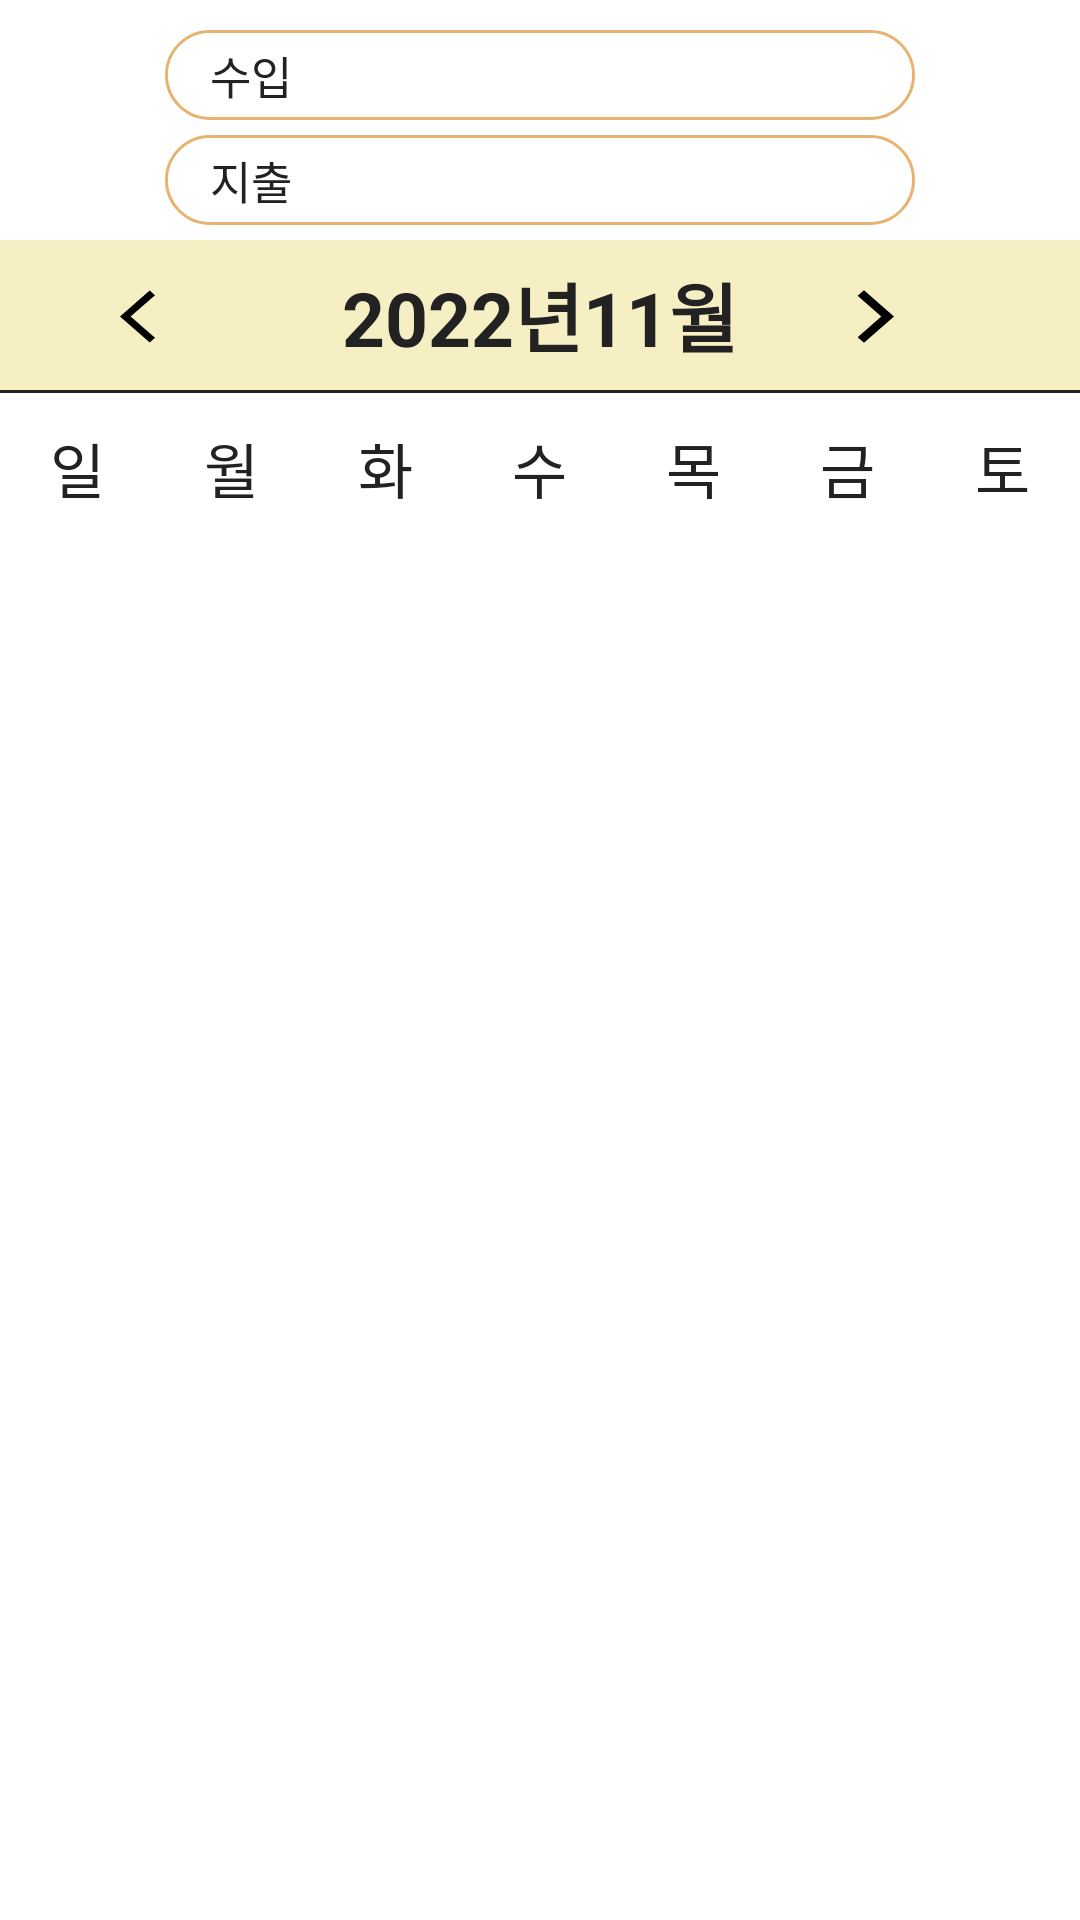

Reconstruct the res/layout file that produces this screen, plus the resources it refers to.
<!-- AndroidManifest.xml: application theme Theme.AppCompat.NoActionBar -->
<!-- res/layout/fragment_calendar.xml -->
<?xml version="1.0" encoding="utf-8"?>
<LinearLayout xmlns:android="http://schemas.android.com/apk/res/android"
    xmlns:app="http://schemas.android.com/apk/res-auto"
    xmlns:tools="http://schemas.android.com/tools"
    android:layout_width="match_parent"
    android:layout_height="match_parent"
    android:orientation="vertical"
    tools:context=".CalenderFragment"
    android:background="#ffffff">

    <androidx.constraintlayout.widget.ConstraintLayout
        android:layout_width="match_parent"
        android:layout_height="80dp"
        tools:context=".ListFragment"
        android:background="#ffffff">

        <TextView
            android:id="@+id/tvCalPlusResult"
            android:layout_width="250dp"
            android:layout_height="30dp"
            android:layout_marginTop="10dp"
            android:text="수입"
            android:textSize="15dp"
            android:gravity="left|center"
            android:paddingLeft="15dp"
            app:layout_constraintEnd_toEndOf="parent"
            app:layout_constraintHorizontal_bias="0.5"
            app:layout_constraintStart_toStartOf="parent"
            app:layout_constraintTop_toTopOf="parent"
            android:background="@drawable/round"
            style="@style/CalendarDayTextViewStyle">

        </TextView>

        <TextView
            android:id="@+id/tvCalMinusResult"
            android:layout_width="250dp"
            android:layout_height="30dp"
            android:layout_marginTop="45dp"
            android:text="지출"
            android:textSize="15dp"
            android:gravity="left|center"
            android:paddingLeft="15dp"
            app:layout_constraintEnd_toEndOf="parent"
            app:layout_constraintHorizontal_bias="0.5"
            app:layout_constraintStart_toStartOf="parent"
            app:layout_constraintTop_toTopOf="parent"
            android:background="@drawable/round"
            style="@style/CalendarDayTextViewStyle">

        </TextView>

    </androidx.constraintlayout.widget.ConstraintLayout>

        <androidx.constraintlayout.widget.ConstraintLayout
            android:layout_width="match_parent"
            android:layout_height="wrap_content"
            tools:context=".ListFragment"
            android:background="#f6efc4">

            <androidx.appcompat.widget.AppCompatButton
                android:id="@+id/btn_calLeft"
                android:layout_width="40dp"
                android:layout_height="35dp"
                android:background="@drawable/left"
                app:layout_constraintBottom_toBottomOf="parent"
                app:layout_constraintEnd_toStartOf="@+id/txCalHeader"
                app:layout_constraintHorizontal_bias="1.0"
                app:layout_constraintStart_toStartOf="parent"
                app:layout_constraintTop_toTopOf="parent"
                app:layout_constraintVertical_bias="1.0" />

            <TextView
                android:id="@+id/txCalHeader"
                android:layout_width="200dp"
                android:layout_height="50dp"
                android:text="2022년11월"
                android:textSize="25sp"
                android:textStyle="bold"
                android:gravity="center"
                app:layout_constraintBottom_toBottomOf="parent"
                app:layout_constraintEnd_toEndOf="parent"
                app:layout_constraintStart_toStartOf="parent"
                app:layout_constraintTop_toTopOf="parent"
                style="@style/TextViewStyle"/>

            <androidx.appcompat.widget.AppCompatButton
                android:id="@+id/btn_calRight"
                android:layout_width="40dp"
                android:layout_height="35dp"

                android:background="@drawable/right"
                app:layout_constraintBottom_toBottomOf="parent"
                app:layout_constraintEnd_toEndOf="parent"
                app:layout_constraintHorizontal_bias="0.0"
                app:layout_constraintStart_toEndOf="@+id/txCalHeader"
                app:layout_constraintTop_toTopOf="parent"
                app:layout_constraintVertical_bias="1.0" />

        </androidx.constraintlayout.widget.ConstraintLayout>



        <View
            android:id="@+id/div"
            android:layout_width="match_parent"
            android:layout_height="1dp"
            style="@style/LineView"
            />

        <LinearLayout
            android:id="@+id/calendar_header"
            android:layout_width="match_parent"
            android:layout_height="50dp"
            android:gravity="center_vertical"
            android:orientation="horizontal">
            <TextView android:layout_width="0dp"
                android:layout_height="wrap_content"
                android:layout_weight="1"
                android:gravity="center_horizontal"
                android:text="일"
                android:textSize="20sp"
                style="@style/TextViewStyle"
                />
            <TextView android:layout_width="0dp"
                android:layout_height="wrap_content"
                android:layout_weight="1"
                android:gravity="center_horizontal"
                android:text="월"
                android:textSize="20sp"
                style="@style/TextViewStyle"
                />
            <TextView android:layout_width="0dp"
                android:layout_height="wrap_content"
                android:layout_weight="1"
                android:gravity="center_horizontal"
                android:text="화"
                android:textSize="20sp"
                style="@style/TextViewStyle"
                />
            <TextView android:layout_width="0dp"
                android:layout_height="wrap_content"
                android:layout_weight="1"
                android:gravity="center_horizontal"
                android:text="수"
                android:textSize="20sp"
                style="@style/TextViewStyle"
                />
            <TextView android:layout_width="0dp"
                android:layout_height="wrap_content"
                android:layout_weight="1"
                android:gravity="center_horizontal"
                android:text="목"
                android:textSize="20sp"
                style="@style/TextViewStyle"
                />
            <TextView android:layout_width="0dp"
                android:layout_height="wrap_content"
                android:layout_weight="1"
                android:gravity="center_horizontal"
                android:text="금"
                android:textSize="20sp"
                style="@style/TextViewStyle"
                />
            <TextView android:layout_width="0dp"
                android:layout_height="wrap_content"
                android:layout_weight="1"
                android:gravity="center_horizontal"
                android:text="토"
                android:textSize="20sp"
                style="@style/TextViewStyle"
                />

        </LinearLayout>
        <LinearLayout
            android:id="@+id/calendar_layout"
            android:layout_width="match_parent"
            android:layout_height="match_parent">
            <androidx.recyclerview.widget.RecyclerView
                android:id="@+id/calendar_view"
                android:layout_width="match_parent"
                android:layout_height="match_parent"
                app:spanCount="7"
                android:adjustViewBounds="true"
                app:layout_constrainedHeight="true"
                tools:listitem="@layout/list_item_calendar"/>

        </LinearLayout>
</LinearLayout>
<!-- res/layout/list_item_calendar.xml (included above) -->
<?xml version="1.0" encoding="utf-8"?>
<androidx.constraintlayout.widget.ConstraintLayout xmlns:android="http://schemas.android.com/apk/res/android"
    android:layout_width="match_parent"
    android:layout_height="85dp"
    xmlns:app="http://schemas.android.com/apk/res-auto">

    <TextView
        android:id="@+id/item_calendar_date_text"
        style="@style/TextViewStyle"
        android:layout_width="match_parent"
        android:layout_height="wrap_content"
        android:gravity="center_horizontal|top"
        android:text="1"
        android:textSize="25sp"
        app:layout_constraintEnd_toEndOf="parent"
        app:layout_constraintStart_toStartOf="parent"
        app:layout_constraintTop_toTopOf="parent" />

    <TextView
        android:id="@+id/item_calendar_plus_text"
        style="@style/TextViewStyleRed"
        android:layout_width="match_parent"
        android:layout_height="wrap_content"
        android:gravity="center_horizontal|top"
        android:text=""
        android:textSize="12sp"
        app:layout_constraintEnd_toEndOf="parent"
        app:layout_constraintHorizontal_bias="0.0"
        app:layout_constraintStart_toStartOf="parent"
        app:layout_constraintTop_toBottomOf="@+id/item_calendar_date_text" />

    <TextView
        android:id="@+id/item_calendar_minus_text"
        style="@style/TextViewStyleBlue"
        android:layout_width="match_parent"
        android:layout_height="wrap_content"
        android:gravity="center_horizontal|top"
        android:text=""
        android:textSize="12sp"
        app:layout_constraintEnd_toEndOf="parent"
        app:layout_constraintHorizontal_bias="0.0"
        app:layout_constraintStart_toStartOf="parent"
        app:layout_constraintTop_toBottomOf="@+id/item_calendar_plus_text" />

</androidx.constraintlayout.widget.ConstraintLayout>
<!-- resources referenced by this layout -->
<resources>
  <!-- drawable left (drawable) -->
  <vector android:height="14dp" android:tint="#000000"
      android:viewportHeight="40" android:viewportWidth="40"
      android:width="14dp" xmlns:android="http://schemas.android.com/apk/res/android">
      <path android:fillColor="@android:color/white" android:pathData="M11.67,3.87L9.9,2.1 0,12l9.9,9.9 1.77,-1.77L3.54,12z"/>
  </vector>
  <!-- drawable right (drawable) -->
  <vector android:height="14dp" android:tint="#000000"
      android:viewportHeight="40" android:viewportWidth="40"
      android:width="14dp" xmlns:android="http://schemas.android.com/apk/res/android">
      <path android:fillColor="@android:color/white" android:pathData="M5.88,4.12L13.76,12l-7.88,7.88L8,22l10,-10L8,2z"/>
  </vector>
  <!-- drawable round (drawable) -->
  <?xml version="1.0" encoding="utf-8"?>
  <layer-list xmlns:android="http://schemas.android.com/apk/res/android">
      <item>
          <shape android:shape="rectangle">
              <stroke android:width = "1dp" android:color = "#e8b370"/>
              <corners
                  android:bottomRightRadius="100dp"
                  android:bottomLeftRadius="100dp"
                  android:topRightRadius="100dp"
                  android:topLeftRadius="100dp" />
          </shape>
      </item>
      <item
          android:bottom="1dp"
          android:left="1dp"
          android:right="1dp"
          android:top="1dp">
          <shape android:shape="rectangle">
              <solid android:color="#ffffff"/>
              <corners
                  android:bottomRightRadius="100dp"
                  android:bottomLeftRadius="100dp"
                  android:topRightRadius="100dp"
                  android:topLeftRadius="100dp" />
          </shape>
  
      </item>
  </layer-list>
  <style name="CalendarDayTextViewStyle" parent="@style/Widget.AppCompat.TextView">
          <item name="android:textColor">@color/night_background</item>
          <item name="android:background">@color/trans</item>
      </style>
  <style name="LineView">
          <item name="android:background">@color/night_background</item>
      </style>
  <style name="TextViewStyle" parent="@style/Widget.AppCompat.TextView">
          <item name="android:textColor">@color/night_background</item>
          <item name="android:background">@color/trans</item>
      </style>
  <style name="TextViewStyleBlue" parent="@style/Widget.AppCompat.TextView">
          <item name="android:textColor">@color/routine_blue</item>
          <item name="android:background">@color/trans</item>
      </style>
  <style name="TextViewStyleRed" parent="@style/Widget.AppCompat.TextView">
          <item name="android:textColor">@color/routine_red</item>
          <item name="android:background">@color/trans</item>
      </style>
  <color name="night_background">#222222</color>
  <color name="trans">#002196F3</color>
  <color name="routine_blue">#006FE6</color>
  <color name="routine_red">#FF0000</color>
</resources>
